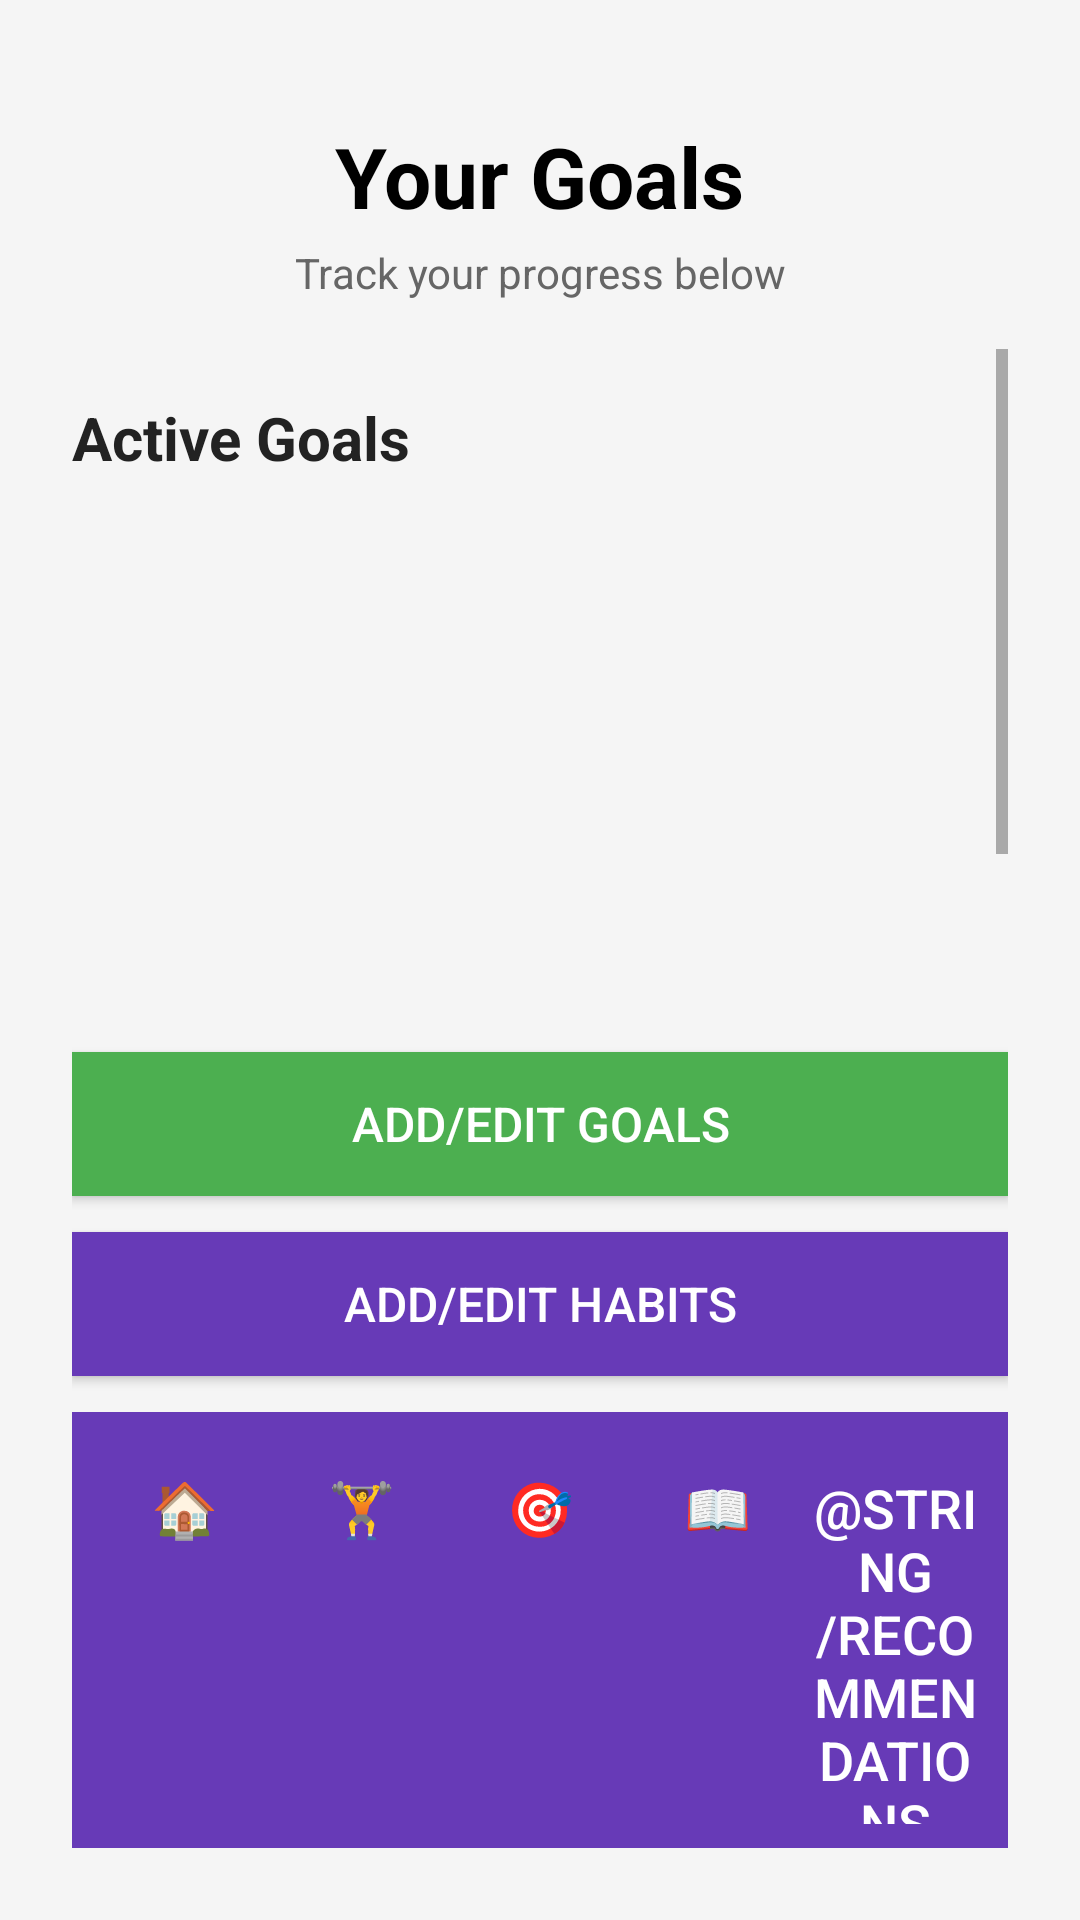

Android layout source for this screen:
<!-- AndroidManifest.xml: application theme Theme.FitnessHabitTracker -->
<!-- res/layout/activity_goals.xml -->
<androidx.constraintlayout.widget.ConstraintLayout xmlns:android="http://schemas.android.com/apk/res/android"
    xmlns:app="http://schemas.android.com/apk/res-auto"
    xmlns:tools="http://schemas.android.com/tools"
    android:layout_width="match_parent"
    android:layout_height="match_parent"
    android:background="#F5F5F5"
    android:padding="24dp">

    
    <TextView
        android:id="@+id/tvGoalsTitle"
        android:layout_width="wrap_content"
        android:layout_height="wrap_content"
        android:text="@string/goals_title"
        android:textSize="28sp"
        android:textStyle="bold"
        android:textColor="#000000"
        app:layout_constraintTop_toTopOf="parent"
        app:layout_constraintStart_toStartOf="parent"
        app:layout_constraintEnd_toEndOf="parent"
        android:layout_marginTop="16dp" />

    
    <TextView
        android:id="@+id/tvSubtitle"
        android:layout_width="wrap_content"
        android:layout_height="wrap_content"
        android:text="@string/goals_page_title"
        android:textSize="14sp"
        android:textColor="#666666"
        app:layout_constraintTop_toBottomOf="@id/tvGoalsTitle"
        app:layout_constraintStart_toStartOf="parent"
        app:layout_constraintEnd_toEndOf="parent"
        android:layout_marginTop="4dp" />

    
    <ScrollView
        android:id="@+id/scrollViewGoals"
        android:layout_width="0dp"
        android:layout_height="0dp"
        android:fillViewport="true"
        app:layout_constraintTop_toBottomOf="@id/tvSubtitle"
        app:layout_constraintBottom_toTopOf="@id/btnAddEditGoal"
        app:layout_constraintStart_toStartOf="parent"
        app:layout_constraintEnd_toEndOf="parent"
        android:layout_marginTop="16dp">

        <LinearLayout
            android:layout_width="match_parent"
            android:layout_height="wrap_content"
            android:orientation="vertical"
            android:paddingBottom="16dp">

            
            <TextView
                android:layout_width="wrap_content"
                android:layout_height="wrap_content"
                android:text="@string/goals_page_subtitle"
                android:textColor="#222222"
                android:textSize="20sp"
                android:textStyle="bold"
                android:layout_marginTop="16dp" />

            
            <androidx.recyclerview.widget.RecyclerView
                android:id="@+id/rvActiveGoals"
                android:layout_width="match_parent"
                android:layout_height="200dp"
                android:layout_marginTop="8dp"
                android:overScrollMode="never" />

            
            <TextView
                android:layout_width="wrap_content"
                android:layout_height="wrap_content"
                android:text="@string/goals_page_subtitle2"
                android:textColor="#222222"
                android:textSize="20sp"
                android:textStyle="bold"
                android:layout_marginTop="24dp" />

            
            <LinearLayout
                android:id="@+id/habitsContainer"
                android:layout_width="match_parent"
                android:layout_height="wrap_content"
                android:orientation="vertical"
                android:layout_marginTop="8dp" />
        </LinearLayout>
    </ScrollView>

    
    <Button
        android:id="@+id/btnAddEditGoal"
        android:layout_width="0dp"
        android:layout_height="wrap_content"
        android:text="@string/edit_goal"
        android:textSize="16sp"
        android:textColor="#FFFFFF"
        android:background="#4CAF50"
        android:padding="12dp"
        app:layout_constraintBottom_toTopOf="@id/btnAddEditHabits"
        app:layout_constraintStart_toStartOf="parent"
        app:layout_constraintEnd_toEndOf="parent"
        android:layout_marginBottom="12dp" />

    
    <Button
        android:id="@+id/btnAddEditHabits"
        android:layout_width="0dp"
        android:layout_height="wrap_content"
        android:text="@string/edit_habit"
        android:textSize="16sp"
        android:textColor="#FFFFFF"
        android:background="#673AB7"
        android:padding="12dp"
        app:layout_constraintBottom_toTopOf="@id/customBottomNav"
        app:layout_constraintStart_toStartOf="parent"
        app:layout_constraintEnd_toEndOf="parent"
        android:layout_marginBottom="12dp" />

    
    <LinearLayout
        android:id="@+id/customBottomNav"
        android:layout_width="0dp"
        android:layout_height="wrap_content"
        android:orientation="horizontal"
        android:background="#673AB7"
        android:padding="8dp"
        android:paddingBottom="16dp"
        app:layout_constraintBottom_toBottomOf="parent"
        app:layout_constraintStart_toStartOf="parent"
        app:layout_constraintEnd_toEndOf="parent">

        <Button
            android:id="@+id/navDashboard"
            style="?android:attr/borderlessButtonStyle"
            android:layout_width="0dp"
            android:layout_height="wrap_content"
            android:layout_weight="1"
            android:text="@string/dash"
            android:textColor="#FFFFFF"
            android:background="@android:color/transparent"
            android:textSize="18sp" />

        <Button
            android:id="@+id/navTraining"
            style="?android:attr/borderlessButtonStyle"
            android:layout_width="0dp"
            android:layout_height="wrap_content"
            android:layout_weight="1"
            android:text="@string/train"
            android:textColor="#FFFFFF"
            android:background="@android:color/transparent"
            android:textSize="18sp" />

        <Button
            android:id="@+id/navGoals"
            style="?android:attr/borderlessButtonStyle"
            android:layout_width="0dp"
            android:layout_height="wrap_content"
            android:layout_weight="1"
            android:text="@string/goals"
            android:textColor="#FFFFFF"
            android:background="@android:color/transparent"
            android:textSize="18sp" />

        <Button
            android:id="@+id/navHistory"
            style="?android:attr/borderlessButtonStyle"
            android:layout_width="0dp"
            android:layout_height="wrap_content"
            android:layout_weight="1"
            android:text="@string/history"
            android:textColor="#FFFFFF"
            android:background="@android:color/transparent"
            android:textSize="18sp" />

        <Button
            android:id="@+id/navRecommendations"
            style="?android:attr/borderlessButtonStyle"
            android:layout_width="0dp"
            android:layout_height="wrap_content"
            android:layout_weight="1"
            android:text="@string/recommendations"
            android:textColor="#FFFFFF"
            android:background="@android:color/transparent"
            android:textSize="18sp" />
    </LinearLayout>

</androidx.constraintlayout.widget.ConstraintLayout>
<!-- resources referenced by this layout -->
<resources>
  <string name="dash">🏠</string>
  <string name="edit_goal">Add/Edit Goals</string>
  <string name="edit_habit">Add/Edit Habits</string>
  <string name="goals">🎯</string>
  <string name="goals_page_subtitle">Active Goals</string>
  <string name="goals_page_subtitle2">Habits</string>
  <string name="goals_page_title">Track your progress below</string>
  <string name="goals_title">Your Goals</string>
  <string name="history">📖</string>
  <string name="train">🏋️</string>
  <style name="Theme.FitnessHabitTracker" parent="android:Theme.Material.Light.NoActionBar" />
</resources>
